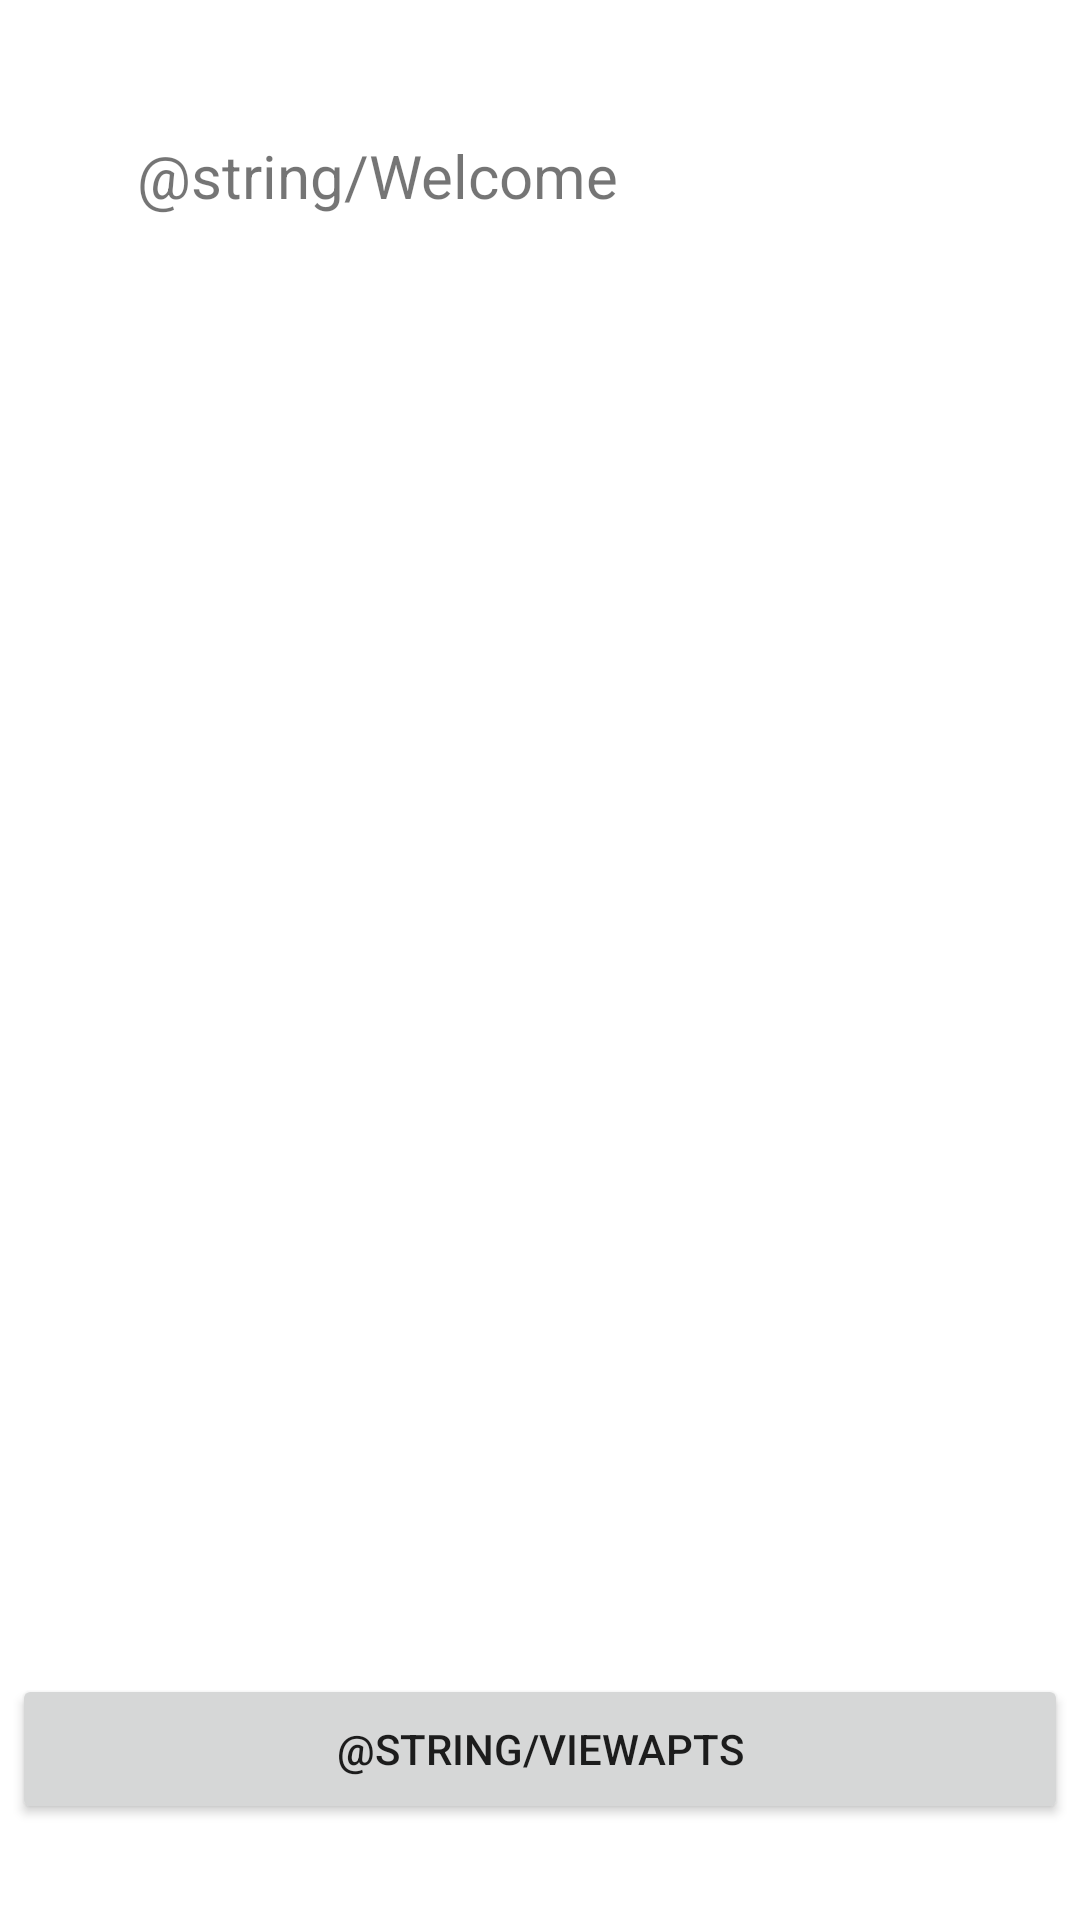

Android layout source for this screen:
<!-- AndroidManifest.xml: application theme Theme.DiamondCastApp -->
<!-- res/layout/activity_client_nuc.xml -->
<?xml version="1.0" encoding="utf-8"?>
<androidx.constraintlayout.widget.ConstraintLayout xmlns:android="http://schemas.android.com/apk/res/android"
    xmlns:app="http://schemas.android.com/apk/res-auto"
    xmlns:tools="http://schemas.android.com/tools"
    android:layout_width="match_parent"
    android:layout_height="match_parent"
    tools:context=".ClientNUCActivity">


    <TextView
        android:id="@+id/UpcomingAppointmentTitle"
        android:layout_width="wrap_content"
        android:layout_height="wrap_content"

        android:text="@string/Welcome"
        android:textSize="20sp"
        app:layout_constraintBottom_toTopOf="@+id/viewAppointmentsBtn"
        app:layout_constraintEnd_toEndOf="parent"

        app:layout_constraintHorizontal_bias="0.229"
        app:layout_constraintStart_toStartOf="parent"
        app:layout_constraintTop_toTopOf="parent"
        app:layout_constraintVertical_bias="0.085" />

    <androidx.viewpager2.widget.ViewPager2
        android:id="@+id/viewPager"
        android:layout_width="419dp"
        android:layout_height="634dp"
        app:layout_constraintBottom_toTopOf="@+id/viewAppointmentsBtn"
        app:layout_constraintEnd_toEndOf="parent"
        app:layout_constraintStart_toStartOf="parent"
        app:layout_constraintTop_toTopOf="parent"
        app:layout_constraintVertical_bias="0.0" />

    <Button
        android:id="@+id/viewAppointmentsBtn"
        android:layout_width="352dp"
        android:layout_height="50dp"
        android:layout_marginBottom="32dp"
        android:rotationX="0"
        android:text="@string/viewApts"
        app:layout_constraintBottom_toBottomOf="parent"
        app:layout_constraintEnd_toEndOf="parent"
        app:layout_constraintHorizontal_bias="0.491"
        app:layout_constraintStart_toStartOf="parent" />


</androidx.constraintlayout.widget.ConstraintLayout>
<!-- resources referenced by this layout -->
<resources>
  <style name="Theme.DiamondCastApp" parent="Theme.MaterialComponents.DayNight.DarkActionBar">
          
          <item name="colorPrimary">@color/purple_500</item>
          <item name="colorPrimaryVariant">@color/purple_700</item>
          <item name="colorOnPrimary">@color/white</item>
          
          <item name="colorSecondary">@color/teal_200</item>
          <item name="colorSecondaryVariant">@color/teal_700</item>
          <item name="colorOnSecondary">@color/black</item>
          
          <item name="android:statusBarColor" tools:targetApi="l">?attr/colorPrimaryVariant</item>
          
      </style>
  <color name="purple_500">#FF6200EE</color>
  <color name="purple_700">#FF3700B3</color>
  <color name="white">#FFFFFFFF</color>
  <color name="teal_200">#FF03DAC5</color>
  <color name="teal_700">#FF018786</color>
  <color name="black">#FF000000</color>
</resources>
